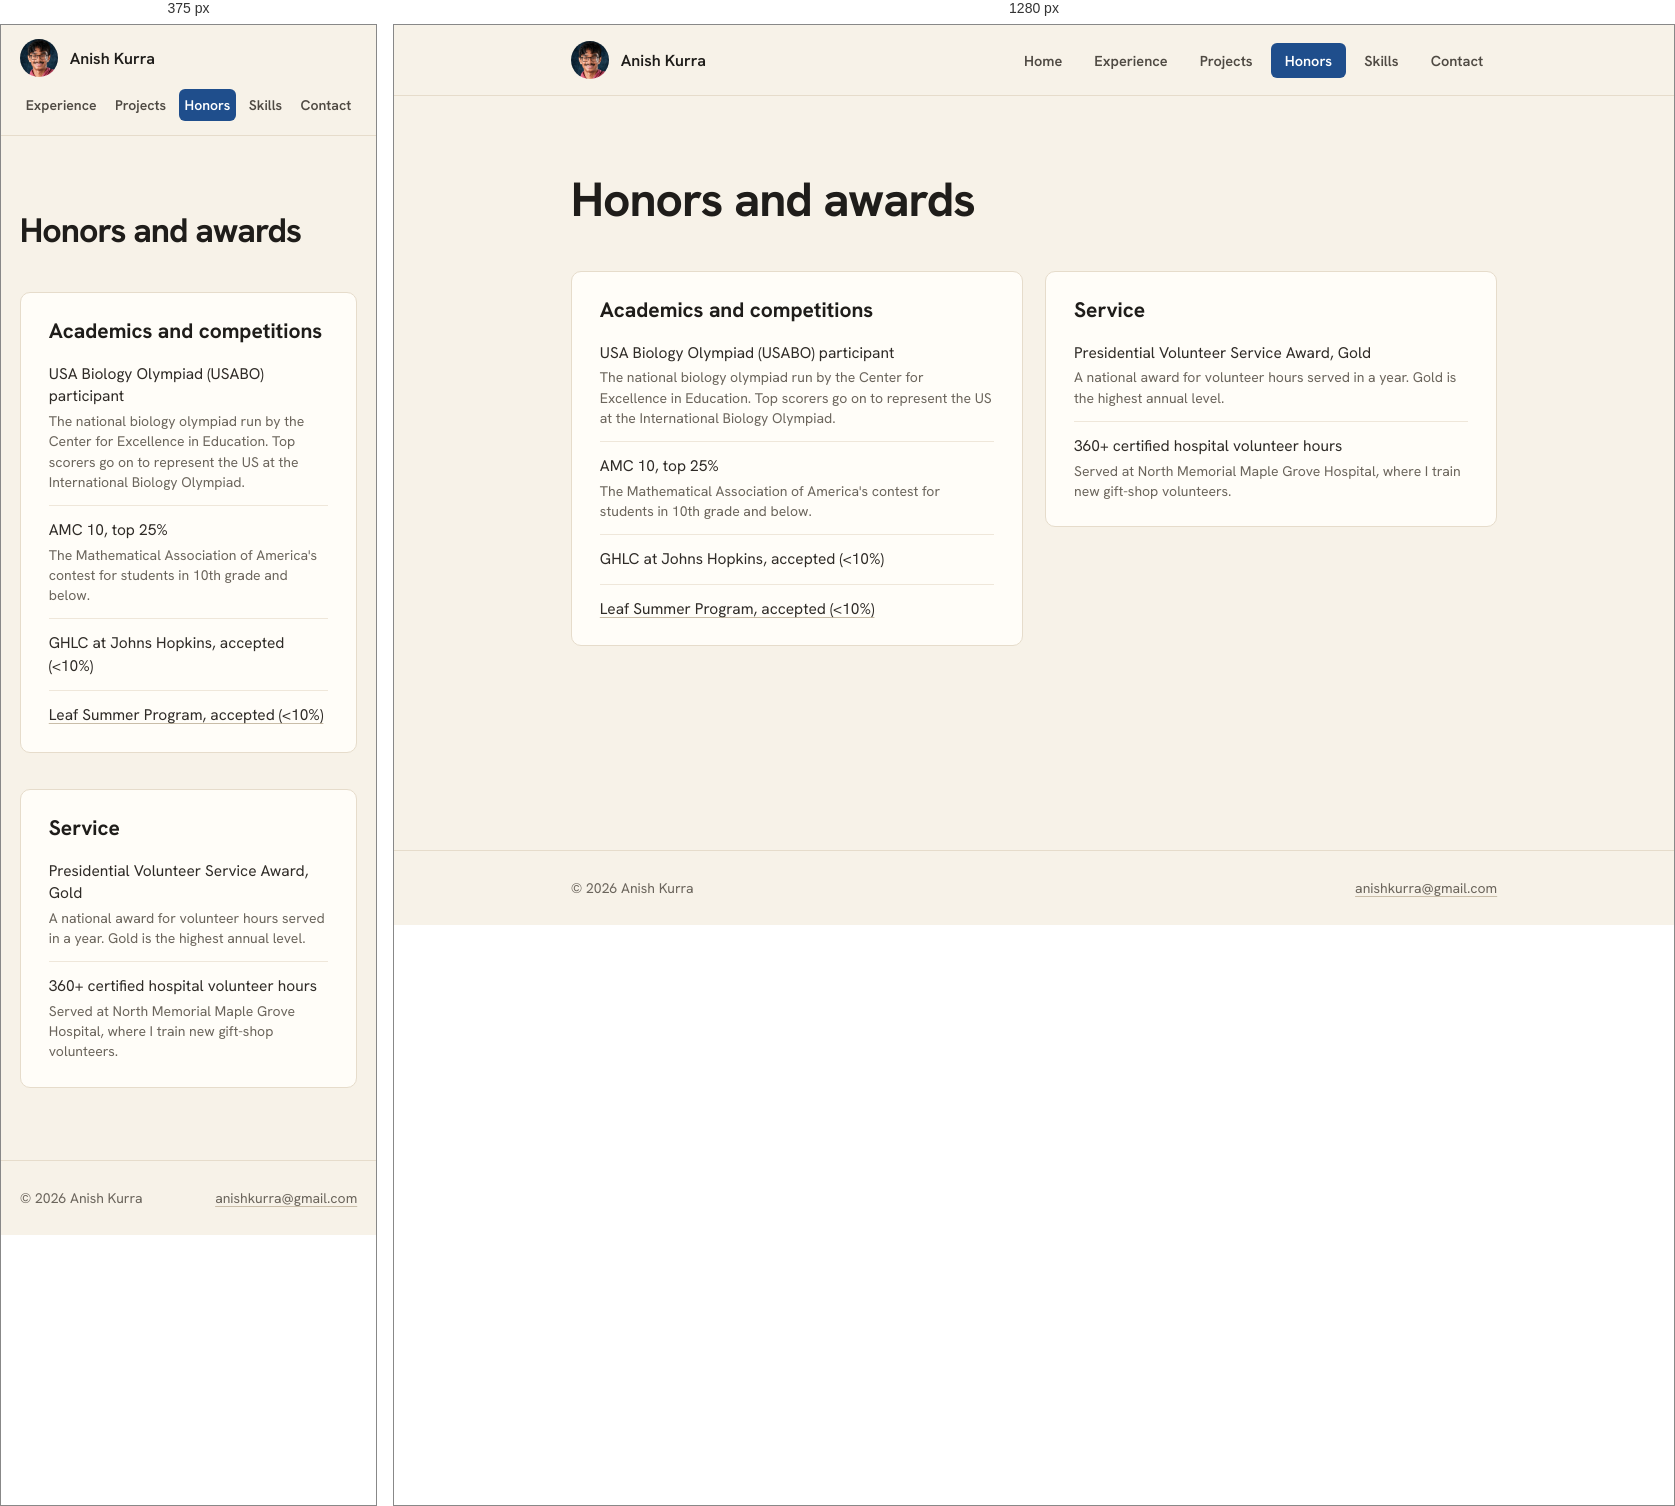
Rendered at 375 px and 1280 px, left to right.

<!-- file: honors.html -->
<!DOCTYPE html>
<html lang="en">
<head>
<meta charset="utf-8">
<meta name="viewport" content="width=device-width, initial-scale=1">
<title>Honors | Anish Kurra</title>
<meta name="description" content="Honors and selective programs, including USABO, AMC 10 top 25%, GHLC at Johns Hopkins and the Presidential Volunteer Service Award (Gold).">
<link rel="canonical" href="https://anishkurra.com/honors">
<link rel="icon" href="/favicon.ico?v=2" sizes="48x48">
<link rel="icon" type="image/png" sizes="96x96" href="/assets/pfp-96.png">
<link rel="icon" type="image/png" sizes="192x192" href="/assets/pfp-192.png">
<link rel="apple-touch-icon" href="/apple-touch-icon.png?v=2">
<link rel="preload" href="/assets/0856d59b.woff2" as="font" type="font/woff2" crossorigin>
<link rel="stylesheet" href="/assets/site.css">
<meta property="og:title" content="Honors | Anish Kurra">
<meta property="og:description" content="Honors and selective programs, including USABO, AMC 10 top 25%, GHLC at Johns Hopkins and the Presidential Volunteer Service Award (Gold).">
<meta property="og:url" content="https://anishkurra.com/honors">
<meta property="og:type" content="website">
<meta property="og:site_name" content="Anish Kurra">
<meta property="og:image" content="https://anishkurra.com/assets/og.jpg">
<meta property="og:image:width" content="1200">
<meta property="og:image:height" content="630">
<meta property="og:image:alt" content="Anish Kurra">
<meta name="twitter:card" content="summary_large_image">
<script type="application/ld+json">{"@context": "https://schema.org", "@graph": [{"@type": "WebPage", "url": "https://anishkurra.com/honors", "name": "Honors | Anish Kurra", "description": "Honors and selective programs, including USABO, AMC 10 top 25%, GHLC at Johns Hopkins and the Presidential Volunteer Service Award (Gold).", "about": {"@id": "https://anishkurra.com/#person"}, "isPartOf": {"@id": "https://anishkurra.com/#site"}}, {"@type": "BreadcrumbList", "itemListElement": [{"@type": "ListItem", "position": 1, "name": "Home", "item": "https://anishkurra.com/"}, {"@type": "ListItem", "position": 2, "name": "Honors", "item": "https://anishkurra.com/honors"}]}]}</script>
</head>
<body>
<div style="min-height: 100vh; display: flex; flex-direction: column;">

  <nav style="position: sticky; top: 0px; z-index: 50; display: flex; align-items: center; justify-content: space-between; padding: 16px max(6vw, 50% - 540px + 6vw); background: rgb(247, 242, 232); border-bottom: 1px solid rgb(230, 220, 203);">
    <a href="/" style="display: flex; align-items: center; gap: 12px; cursor: pointer; text-decoration: none; color: inherit;" aria-label="Anish Kurra, home">
      <img src="/assets/headshot.webp" alt="" width="38" height="38" style="width: 38px; height: 38px; border-radius: 50%; object-fit: cover; display: block;">
      <div style="font-weight: 600; font-size: 16px;">Anish Kurra</div>
    </a>
    <div class="navlinks" style="display: flex; align-items: center; gap: 4px;">
      
        <a href="/" style="padding: 8px 14px; border: none; border-radius: 6px; background: transparent; color: rgb(79, 74, 67); font-size: 14.5px; font-weight: 600; cursor: pointer; font-family: inherit; display: inline-block; text-decoration: none;">Home</a>
      
        <a href="/experience" style="padding: 8px 14px; border: none; border-radius: 6px; background: transparent; color: rgb(79, 74, 67); font-size: 14.5px; font-weight: 600; cursor: pointer; font-family: inherit; display: inline-block; text-decoration: none;">Experience</a>
      
        <a href="/projects" style="padding: 8px 14px; border: none; border-radius: 6px; background: transparent; color: rgb(79, 74, 67); font-size: 14.5px; font-weight: 600; cursor: pointer; font-family: inherit; display: inline-block; text-decoration: none;">Projects</a>
      
        <a href="/honors" style="padding: 8px 14px; border: none; border-radius: 6px; background: rgb(31, 78, 140); color: rgb(255, 255, 255); font-size: 14.5px; font-weight: 600; cursor: pointer; font-family: inherit; display: inline-block; text-decoration: none;" aria-current="page">Honors</a>
      
        <a href="/skills" style="padding: 8px 14px; border: none; border-radius: 6px; background: transparent; color: rgb(79, 74, 67); font-size: 14.5px; font-weight: 600; cursor: pointer; font-family: inherit; display: inline-block; text-decoration: none;">Skills</a>
      
        <a href="/contact" style="padding: 8px 14px; border: none; border-radius: 6px; background: transparent; color: rgb(79, 74, 67); font-size: 14.5px; font-weight: 600; cursor: pointer; font-family: inherit; display: inline-block; text-decoration: none;">Contact</a>
      
    </div>
  </nav>

  <main style="flex: 1 1 0%;">

    

    

    
    <div style="padding: 8vh 6vw; max-width: 1080px; margin: 0px auto;">
      <h1 style="font-family: &quot;Hanken Grotesk&quot;, sans-serif; font-weight: 700; font-size: clamp(34px, 4.4vw, 48px); letter-spacing: -1px; margin: 0px 0px 40px;">Honors and awards</h1>
      <div style="display: grid; grid-template-columns: 1fr 1fr; gap: 22px; align-items: start;">
        
          <div class="card" style="padding: 24px 28px 12px;">
            <h2 style="font-family: &quot;Hanken Grotesk&quot;, sans-serif; font-weight: 700; font-size: 21px; margin: 0px 0px 6px; color: rgb(31, 29, 26);">Academics and competitions</h2>
            
              <div class="row" style="padding: 13px 0px; font-size: 15.5px; color: rgb(47, 43, 39); line-height: 1.45;">
                USA Biology Olympiad (USABO) participant
                <div style="font-size: 14px; color: rgb(107, 101, 92); margin-top: 3px;">The national biology olympiad run by the Center for Excellence in Education. Top scorers go on to represent the US at the International Biology Olympiad.</div>
              </div>
            
              <div class="row" style="padding: 13px 0px; font-size: 15.5px; color: rgb(47, 43, 39); line-height: 1.45;">
                AMC 10, top 25%
                <div style="font-size: 14px; color: rgb(107, 101, 92); margin-top: 3px;">The Mathematical Association of America's contest for students in 10th grade and below.</div>
              </div>
            
              <div class="row" style="padding: 13px 0px; font-size: 15.5px; color: rgb(47, 43, 39); line-height: 1.45;">
                GHLC at Johns Hopkins, accepted (&lt;10%)
              </div>
            
              <div class="row" style="padding: 13px 0px; font-size: 15.5px; color: rgb(47, 43, 39); line-height: 1.45;">
                <a class="ext" href="https://leaf.courses/faq" target="_blank" rel="noopener">Leaf Summer Program, accepted (&lt;10%)</a>
              </div>
            
          </div>
        
          <div class="card" style="padding: 24px 28px 12px;">
            <h2 style="font-family: &quot;Hanken Grotesk&quot;, sans-serif; font-weight: 700; font-size: 21px; margin: 0px 0px 6px; color: rgb(31, 29, 26);">Service</h2>
            
              <div class="row" style="padding: 13px 0px; font-size: 15.5px; color: rgb(47, 43, 39); line-height: 1.45;">
                Presidential Volunteer Service Award, Gold
                <div style="font-size: 14px; color: rgb(107, 101, 92); margin-top: 3px;">A national award for volunteer hours served in a year. Gold is the highest annual level.</div>
              </div>
            
              <div class="row" style="padding: 13px 0px; font-size: 15.5px; color: rgb(47, 43, 39); line-height: 1.45;">
                360+ certified hospital volunteer hours
                <div style="font-size: 14px; color: rgb(107, 101, 92); margin-top: 3px;">Served at North Memorial Maple Grove Hospital, where I train new gift-shop volunteers.</div>
              </div>
            
          </div>
        
      </div>
    </div>
    

    

    

  </main>

  <footer style="border-top: 1px solid rgb(230, 220, 203); padding: 28px max(6vw, 50% - 540px + 6vw); display: flex; justify-content: space-between; align-items: center; flex-wrap: wrap; gap: 12px; font-size: 14px; color: rgb(107, 101, 92);">
    <div>© 2026 Anish Kurra</div>
    <a class="ext" href="mailto:anishkurra@gmail.com">anishkurra@gmail.com</a>
  </footer></div>
</body>
</html>


/* @media block from site.css */
@media (max-width: 760px) {
    html { overflow-x: clip; }
    main [style*="grid-template-columns"] { grid-template-columns: 1fr !important; gap: 36px !important; }
    nav { flex-wrap: wrap; gap: 12px; padding: 14px 5vw !important; }
    footer { padding-left: 5vw !important; padding-right: 5vw !important; }
    main [style*="max-width: calc(1080px"] { max-width: none !important; }
    nav .navlinks { width: 100%; overflow-x: auto; flex-wrap: nowrap; -webkit-overflow-scrolling: touch; scrollbar-width: none; }
    nav .navlinks::-webkit-scrollbar { display: none; }
    nav .navlinks > * { flex: 0 0 auto; white-space: nowrap; padding: 7px 6px !important; font-size: 14px !important; }
    nav .navlinks > a[href="/"] { display: none !important; }
    nav .navlinks { justify-content: space-between; }
    main section, main div[style*="padding: 8vh 6vw"] { padding-left: 5vw !important; padding-right: 5vw !important; }
  }